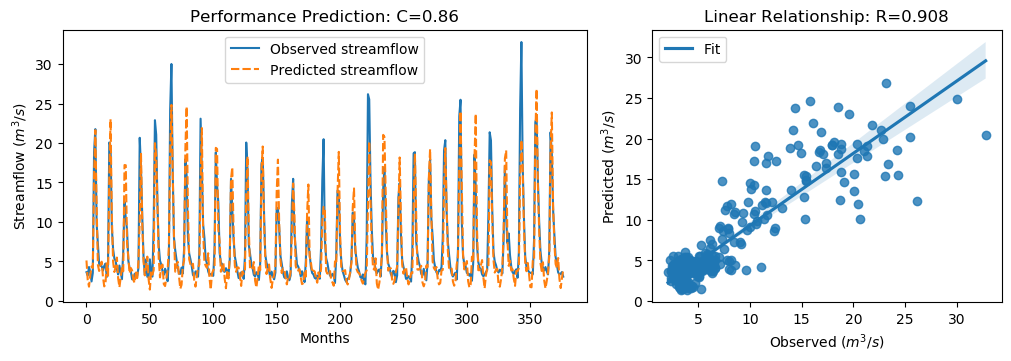

The table this chart was drawn from, first rows:
y_true, y_pred, y_true_scaled, y_pred_scaled
3.63, 5.117, -0.5645, -0.3531
3.21, 2.617, -0.6243, -0.7086
4.29, 1.799, -0.4707, -0.8249
3.67, 3.24, -0.5589, -0.62
2.46, 4.358, -0.7309, -0.461
3.54, 4.155, -0.5773, -0.49
18.82, 15.89, 1.595, 1.178
21.76, 21.62, 2.013, 1.994
9.83, 12.14, 0.3169, 0.6446
7.16, 4.571, -0.06268, -0.4308
4.67, 3.783, -0.4167, -0.5428
4.44, 4.471, -0.4494, -0.445
4.4, 4.967, -0.4551, -0.3745
3.83, 3.06, -0.5361, -0.6456
4.42, 1.831, -0.4522, -0.8203
4.72, 2.183, -0.4096, -0.7702
3.03, 4.881, -0.6499, -0.3867
4.87, 3.067, -0.3883, -0.6446
20.07, 15.61, 1.773, 1.139
19.62, 23.02, 1.709, 2.193
9.33, 10.81, 0.2458, 0.4556
6.56, 4.983, -0.148, -0.3722
5.37, 3.656, -0.3172, -0.5608
5.07, 4.333, -0.3598, -0.4646
4.02, 5.486, -0.5091, -0.3006
3.34, 2.848, -0.6058, -0.6758
4.47, 1.719, -0.4451, -0.8363
3.61, 3.033, -0.5674, -0.6495
2.75, 4.248, -0.6897, -0.4767
6.28, 3.745, -0.1878, -0.5481
12.55, 17.21, 0.7036, 1.366
10.44, 17.18, 0.4036, 1.362
9.01, 7.311, 0.2003, -0.04117
5.12, 5.547, -0.3527, -0.292
4.16, 3.486, -0.4892, -0.5851
3.72, 4.161, -0.5518, -0.4891
2.73, 3.854, -0.6925, -0.5327
2.73, 2.639, -0.6925, -0.7055
3.43, 2.275, -0.593, -0.7572
3.4, 3.587, -0.5972, -0.5706
3.1, 2.888, -0.6399, -0.67
4.17, 5.02, -0.4878, -0.3669
20.66, 10.12, 1.857, 0.3588
16.78, 18.62, 1.305, 1.567
10.67, 9.836, 0.4363, 0.3178
5.59, 5.012, -0.2859, -0.3681
3.31, 3.23, -0.61, -0.6214
5.26, 4.423, -0.3328, -0.4518
3.05, 5.603, -0.647, -0.2841
3.04, 2.751, -0.6484, -0.6896
5.26, 1.431, -0.3328, -0.8772
3.41, 3.729, -0.5958, -0.5505
3.07, 3.319, -0.6442, -0.6087
9.62, 3.885, 0.2871, -0.5283
22.89, 19.98, 2.174, 1.76
21.04, 18.43, 1.911, 1.539
12.14, 12.23, 0.6453, 0.6575
7.0, 5.365, -0.08543, -0.3178
5.08, 2.972, -0.3584, -0.6581
4.58, 4.409, -0.4295, -0.4538
... 317 more rows
